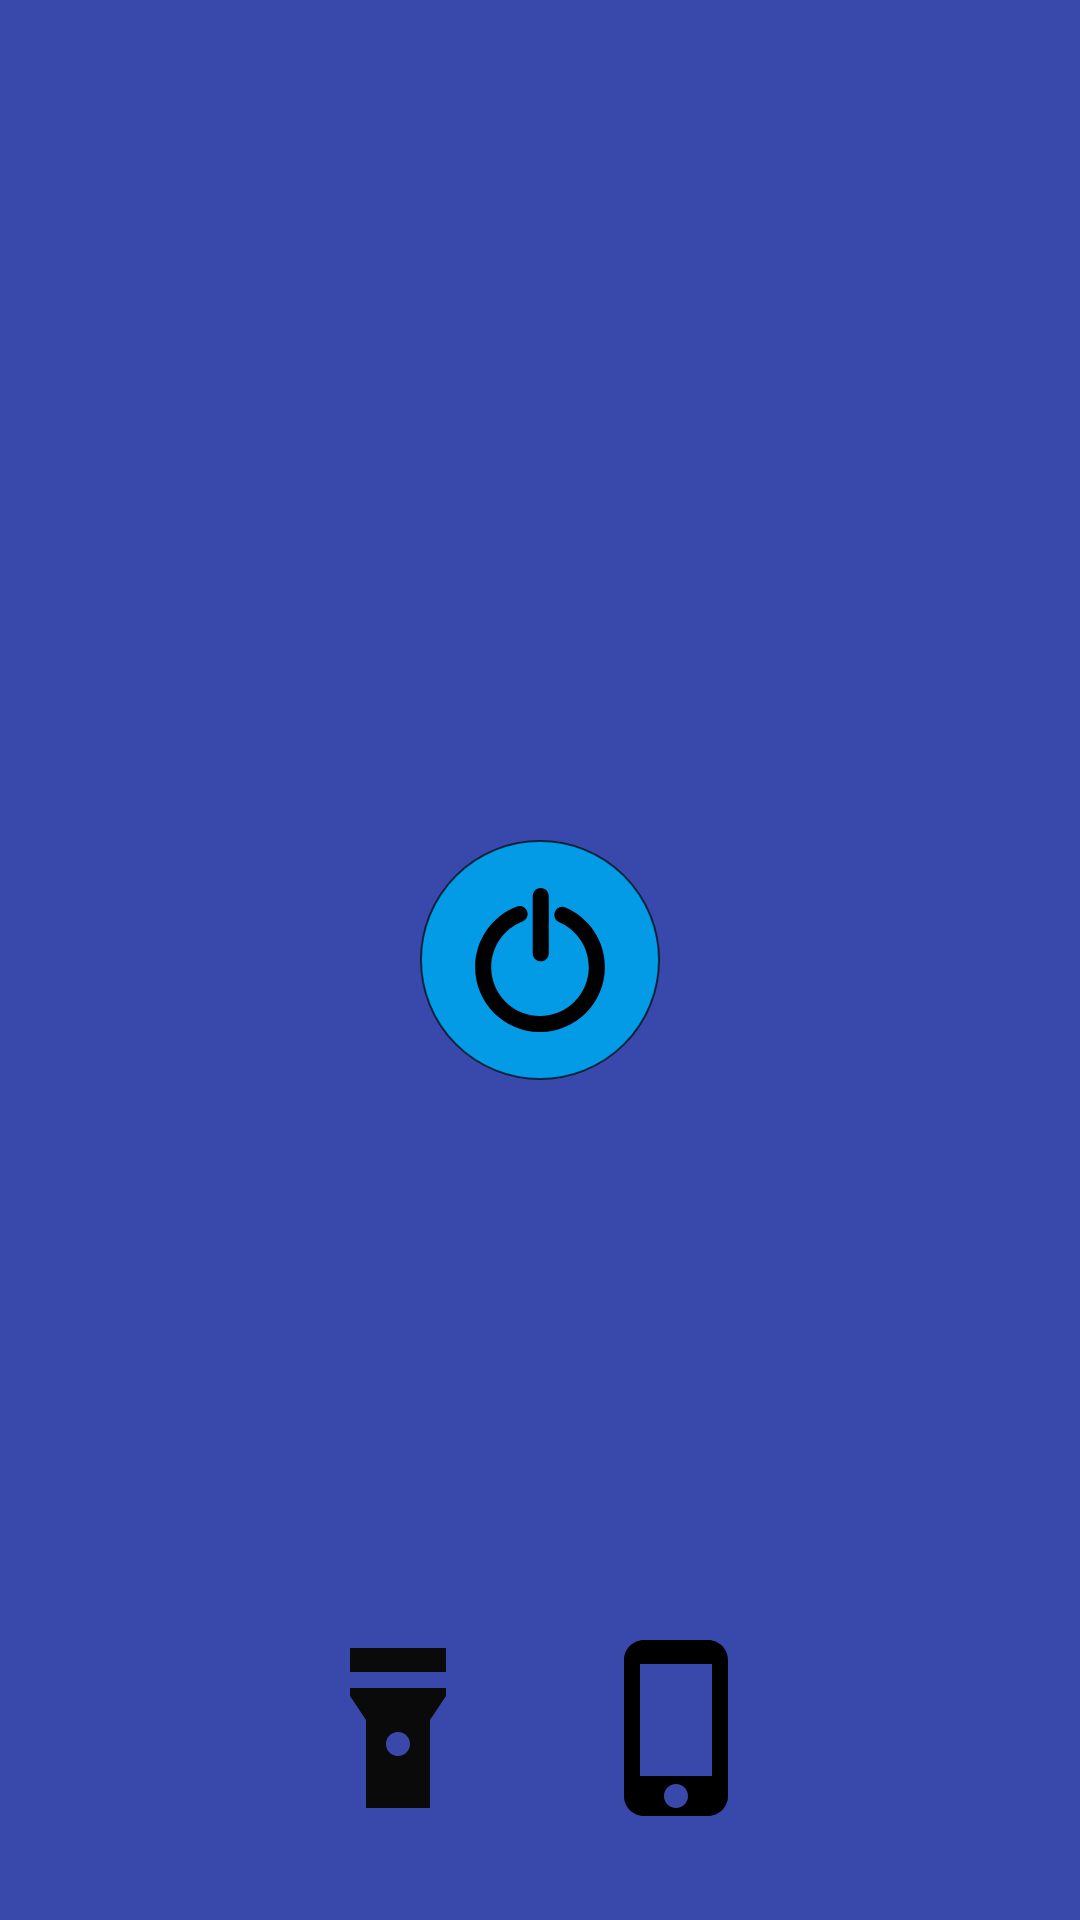

Reconstruct the res/layout file that produces this screen, plus the resources it refers to.
<!-- AndroidManifest.xml: application theme Theme.Flashlight -->
<!-- res/layout/activity_main.xml -->
<?xml version="1.0" encoding="utf-8"?>
<androidx.constraintlayout.widget.ConstraintLayout xmlns:android="http://schemas.android.com/apk/res/android"
    xmlns:app="http://schemas.android.com/apk/res-auto"
    xmlns:tools="http://schemas.android.com/tools"
    android:id="@+id/mainBackground"
    android:layout_width="match_parent"
    android:layout_height="match_parent"
    android:background="@color/main_background"
    tools:context=".MainActivity">

    <LinearLayout
        android:id="@+id/linearLayout2"
        android:layout_width="wrap_content"
        android:layout_height="wrap_content"
        android:layout_marginBottom="32dp"
        android:gravity="center_horizontal"
        android:orientation="horizontal"
        app:layout_constraintBottom_toBottomOf="parent"
        app:layout_constraintEnd_toEndOf="parent"
        app:layout_constraintHorizontal_bias="0.498"
        app:layout_constraintStart_toStartOf="parent">


        <ImageButton
            android:id="@+id/touch_button"
            android:layout_width="wrap_content"
            android:layout_height="wrap_content"
            android:layout_marginEnd="30dp"
            android:layout_weight="1"
            android:background="#FF3949AB"
            android:contentDescription="@string/power_button"
            android:hapticFeedbackEnabled="true"
            app:srcCompat="@drawable/back_torch_off"
            tools:ignore="ImageContrastCheck,DuplicateSpeakableTextCheck" />

        <ImageButton
            android:id="@+id/mobile_button"
            android:layout_width="wrap_content"
            android:layout_height="wrap_content"
            android:layout_weight="1"
            android:background="#FF3949AB"
            android:contentDescription="@string/app_name"
            android:hapticFeedbackEnabled="true"
            app:srcCompat="@drawable/front_torch_off"
            tools:ignore="ImageContrastCheck" />
    </LinearLayout>

    <ImageButton
        android:id="@+id/power_button"
        android:layout_width="wrap_content"
        android:layout_height="wrap_content"
        android:background="@drawable/btn_background"
        android:contentDescription="@string/power_button"
        android:hapticFeedbackEnabled="true"
        app:layout_constraintBottom_toBottomOf="parent"
        app:layout_constraintEnd_toEndOf="parent"
        app:layout_constraintStart_toStartOf="parent"
        app:layout_constraintTop_toTopOf="parent"
        app:srcCompat="@drawable/power_button"
        tools:ignore="SpeakableTextPresentCheck,ImageContrastCheck,DuplicateSpeakableTextCheck" />


</androidx.constraintlayout.widget.ConstraintLayout>
<!-- resources referenced by this layout -->
<resources>
  <color name="main_background">#3949AB</color>
  <!-- drawable back_torch_off (drawable) -->
  <vector android:height="64dp" android:tint="#0B0A0A"
      android:viewportHeight="24" android:viewportWidth="24"
      android:width="64dp" xmlns:android="http://schemas.android.com/apk/res/android">
      <path android:fillColor="@android:color/white" android:pathData="M6,2h12v3h-12z"/>
      <path android:fillColor="@android:color/white" android:pathData="M6,7v1l2,3v11h8V11l2,-3V7H6zM12,15.5c-0.83,0 -1.5,-0.67 -1.5,-1.5s0.67,-1.5 1.5,-1.5s1.5,0.67 1.5,1.5S12.83,15.5 12,15.5z"/>
  </vector>
  <!-- drawable btn_background (drawable) -->
  <?xml version="1.0" encoding="utf-8"?>
  <shape xmlns:android="http://schemas.android.com/apk/res/android">
      <size android:height="80dp" android:width="80dp"/>
      <solid android:color="@color/light_blue"/>
  
      <corners android:radius="40dp"/>
  
      <stroke android:color="#AF000000" android:width="0.5dp"/>
  </shape>
  <!-- drawable front_torch_off (drawable) -->
  <vector android:height="64dp" android:tint="#000000"
      android:viewportHeight="24" android:viewportWidth="24"
      android:width="64dp" xmlns:android="http://schemas.android.com/apk/res/android">
      <path android:fillColor="@android:color/white" android:pathData="M15.5,1h-8C6.12,1 5,2.12 5,3.5v17C5,21.88 6.12,23 7.5,23h8c1.38,0 2.5,-1.12 2.5,-2.5v-17C18,2.12 16.88,1 15.5,1zM11.5,22c-0.83,0 -1.5,-0.67 -1.5,-1.5s0.67,-1.5 1.5,-1.5 1.5,0.67 1.5,1.5 -0.67,1.5 -1.5,1.5zM16,18L7,18L7,4h9v14z"/>
  </vector>
  <!-- drawable power_button (drawable) -->
  <vector android:height="48dp" android:viewportHeight="501.67"
      android:viewportWidth="501.67" android:width="48dp" xmlns:android="http://schemas.android.com/apk/res/android">
      <path android:fillColor="#FF000000" android:pathData="M476.84,275.67c0,124.61 -101.38,226.01 -225.99,226.01c-124.62,0 -226.01,-101.4 -226.01,-226.01c0,-92.84 58.24,-177.62 144.91,-210.94c14.45,-5.54 30.66,1.65 36.21,16.09c5.55,14.44 -1.65,30.65 -16.09,36.21C124.67,142.09 80.87,205.85 80.87,275.67c0,93.72 76.25,169.96 169.97,169.96c93.72,0 169.96,-76.24 169.96,-169.96c0,-68.09 -40.48,-129.43 -103.1,-156.27c-14.23,-6.09 -20.82,-22.56 -14.72,-36.78c6.08,-14.22 22.54,-20.81 36.77,-14.72C423.02,103.58 476.84,185.13 476.84,275.67zM253.45,254.93c15.48,0 28.02,-12.54 28.02,-28.02V28.02C281.46,12.54 268.92,0 253.45,0c-15.47,0 -28.02,12.54 -28.02,28.02v198.9C225.43,242.4 237.98,254.93 253.45,254.93z"/>
  </vector>
  <string name="app_name">Flashlight</string>
  <string name="power_button">power_button</string>
  <style name="Theme.Flashlight" parent="Theme.MaterialComponents.DayNight.DarkActionBar.Bridge">
          
          <item name="colorPrimary">@color/main_background</item>
          <item name="colorPrimaryVariant">#00275E</item>
          <item name="colorOnPrimary">@color/white</item>
          
          <item name="colorSecondary">@color/teal_200</item>
          <item name="colorSecondaryVariant">@color/teal_700</item>
          <item name="colorOnSecondary">@color/black</item>
          
          <item name="android:statusBarColor">?attr/colorPrimaryVariant</item>
          
      </style>
  <color name="light_blue">#039BE5</color>
  <color name="white">#FFFFFFFF</color>
  <color name="teal_200">#FF03DAC5</color>
  <color name="teal_700">#FF018786</color>
  <color name="black">#FF000000</color>
</resources>
